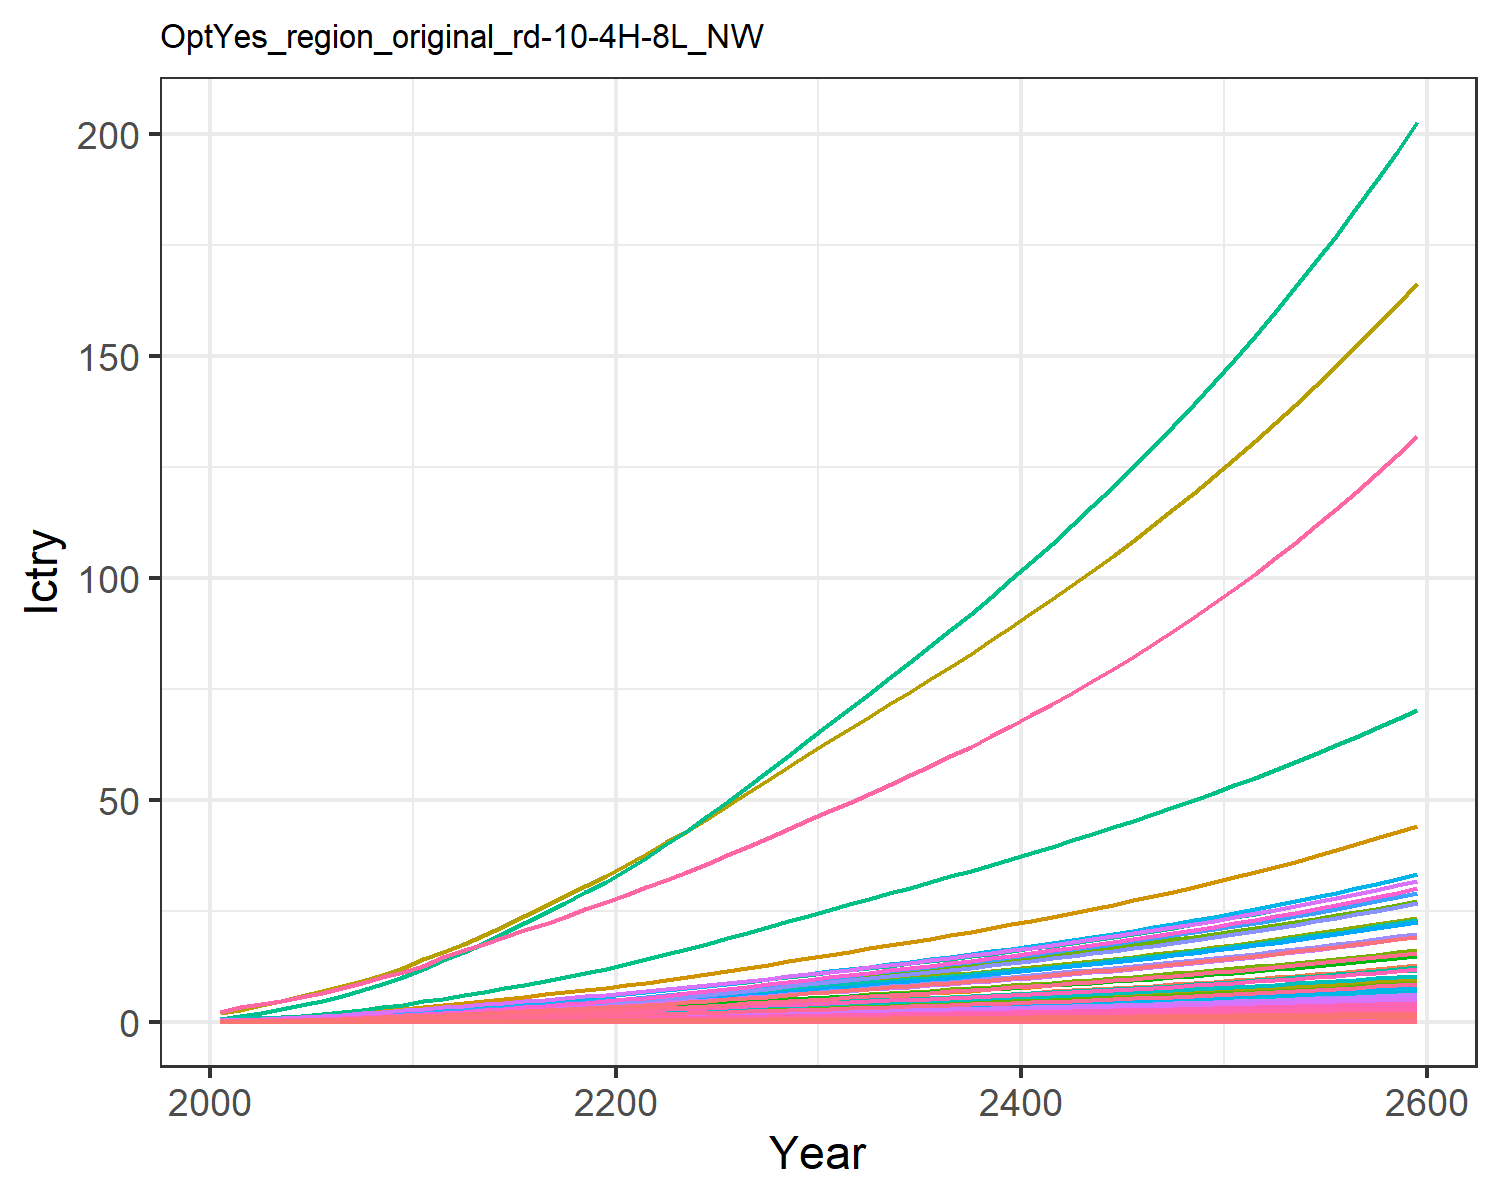

Data behind this chart, as committed beside it:
0.00453980657473139, 0.011897750621834072, 0.0019801954436944992, 0.09577037420395854, 0.09523292874156766, 0.0015171779602880257, 0.14093142316190188, 0.045355418917434574, 0.009200060779657276, 0.00048002840547409876, 0.05365796921146087, 0.0015181990390601295, 0.002138146239742674, 0.04082005285998421, 0.007915093892143038, 0.009788391061420381, 0.0012405073731613825, 0.002461836444612486, 0.009629315334038609, 0.0003286906817513218, 0.008690252275547592, 0.3359970787964497, 0.0005448110438130173, 0.0021606431507056774
0.008376, 0.02283, 0.0031, 0.154, 0.1499, 0.002378, 0.2024, 0.06518, 0.01441, 0.0009222, 0.07707, 0.002913, 0.004103, 0.07516, 0.0124, 0.01574, 0.001951, 0.003858, 0.0151, 0.0005167, 0.01368, 0.5284, 0.0008564, 0.003977
0.01446, 0.04358, 0.004422, 0.2301, 0.2165, 0.003397, 0.2395, 0.07684, 0.02054, 0.001761, 0.0908, 0.005554, 0.007822, 0.1294, 0.0177, 0.02351, 0.002812, 0.005508, 0.02157, 0.0007448, 0.01976, 0.7621, 0.001234, 0.006846
0.02127, 0.06796, 0.005741, 0.3138, 0.2847, 0.004417, 0.2804, 0.09091, 0.02667, 0.002749, 0.1073, 0.008653, 0.01219, 0.1897, 0.02299, 0.03206, 0.003692, 0.007159, 0.02806, 0.0009772, 0.02598, 1.001, 0.00162, 0.01003
0.02873, 0.09459, 0.007138, 0.4003, 0.3549, 0.005501, 0.3234, 0.1064, 0.03316, 0.00383, 0.1256, 0.01203, 0.01695, 0.2555, 0.0286, 0.04089, 0.004593, 0.008911, 0.03496, 0.001215, 0.03239, 1.245, 0.002014, 0.0135
0.03718, 0.1242, 0.008654, 0.4953, 0.4314, 0.00668, 0.3671, 0.1229, 0.0402, 0.005035, 0.1449, 0.01579, 0.02224, 0.3296, 0.0347, 0.05059, 0.005575, 0.01082, 0.04247, 0.001475, 0.03938, 1.512, 0.002444, 0.01741
0.04722, 0.161, 0.01026, 0.6052, 0.5153, 0.007934, 0.4129, 0.1402, 0.04768, 0.006535, 0.1651, 0.02046, 0.02882, 0.4175, 0.04119, 0.0618, 0.006649, 0.01284, 0.05046, 0.001758, 0.04703, 1.803, 0.002914, 0.02205
0.05892, 0.2052, 0.01199, 0.7304, 0.6068, 0.009279, 0.4598, 0.1582, 0.05569, 0.008339, 0.1862, 0.02606, 0.03672, 0.5196, 0.04814, 0.07458, 0.007821, 0.01501, 0.05904, 0.002067, 0.05539, 2.121, 0.003426, 0.02744
0.07239, 0.2578, 0.01383, 0.873, 0.7066, 0.01072, 0.5075, 0.1768, 0.06424, 0.01049, 0.208, 0.03274, 0.04615, 0.6369, 0.05555, 0.08914, 0.009098, 0.01733, 0.0682, 0.002404, 0.06451, 2.468, 0.003985, 0.03363
0.08693, 0.3081, 0.01616, 1.003, 0.8161, 0.01254, 0.5693, 0.2002, 0.07508, 0.01255, 0.2354, 0.03912, 0.05516, 0.7633, 0.06496, 0.1024, 0.0105, 0.02027, 0.0798, 0.002773, 0.07451, 2.848, 0.004597, 0.04031
0.1034, 0.3557, 0.01895, 1.109, 0.9301, 0.01471, 0.6408, 0.2269, 0.08805, 0.01451, 0.2667, 0.04517, 0.06372, 0.9068, 0.07621, 0.1132, 0.01196, 0.02379, 0.09368, 0.003157, 0.08492, 3.243, 0.005235, 0.04789
0.1175, 0.4056, 0.02237, 1.28, 1.087, 0.01739, 0.7374, 0.2633, 0.104, 0.01657, 0.3095, 0.05153, 0.07272, 1.028, 0.09002, 0.1307, 0.01397, 0.0281, 0.1107, 0.003689, 0.09928, 3.79, 0.006116, 0.05432
0.1342, 0.4587, 0.02561, 1.415, 1.221, 0.01991, 0.8137, 0.2927, 0.1191, 0.01877, 0.3439, 0.0583, 0.08233, 1.174, 0.1031, 0.1445, 0.01569, 0.03218, 0.1268, 0.004142, 0.1115, 4.256, 0.006867, 0.06203
0.152, 0.5131, 0.02897, 1.547, 1.355, 0.02253, 0.8887, 0.3216, 0.1347, 0.02102, 0.3778, 0.06525, 0.09219, 1.329, 0.1167, 0.1581, 0.01741, 0.03642, 0.1435, 0.004596, 0.1238, 4.722, 0.007619, 0.07021
0.1705, 0.5696, 0.03246, 1.681, 1.49, 0.02525, 0.9635, 0.3507, 0.151, 0.02337, 0.4119, 0.07249, 0.1025, 1.49, 0.1307, 0.1718, 0.01914, 0.04081, 0.1608, 0.005053, 0.1361, 5.191, 0.008377, 0.07877
0.1899, 0.6271, 0.03607, 1.817, 1.626, 0.02806, 1.039, 0.3799, 0.1678, 0.02576, 0.4463, 0.07988, 0.113, 1.66, 0.1453, 0.1856, 0.02089, 0.04534, 0.1787, 0.005515, 0.1485, 5.665, 0.009144, 0.08778
0.2101, 0.685, 0.03978, 1.953, 1.766, 0.03095, 1.118, 0.4096, 0.1851, 0.02817, 0.4812, 0.08733, 0.1236, 1.837, 0.1603, 0.1996, 0.02269, 0.05002, 0.1971, 0.00599, 0.1612, 6.152, 0.009931, 0.09716
0.2308, 0.7429, 0.04361, 2.089, 1.907, 0.03392, 1.198, 0.4401, 0.203, 0.03059, 0.5171, 0.0948, 0.1343, 2.018, 0.1757, 0.2136, 0.02451, 0.05483, 0.216, 0.006473, 0.1741, 6.646, 0.01073, 0.1068
0.2519, 0.8003, 0.04752, 2.226, 2.05, 0.03696, 1.28, 0.4715, 0.2212, 0.03299, 0.554, 0.1022, 0.1449, 2.202, 0.1915, 0.2276, 0.02636, 0.05975, 0.2353, 0.00696, 0.1872, 7.146, 0.01154, 0.1166
0.2731, 0.8569, 0.05152, 2.362, 2.194, 0.04007, 1.363, 0.5036, 0.2399, 0.03536, 0.5918, 0.1095, 0.1553, 2.389, 0.2076, 0.2416, 0.02821, 0.06479, 0.2551, 0.007452, 0.2003, 7.649, 0.01235, 0.1265
0.2961, 0.9177, 0.0557, 2.511, 2.349, 0.04332, 1.449, 0.5367, 0.2595, 0.03791, 0.6308, 0.1174, 0.1666, 2.59, 0.2245, 0.2569, 0.03022, 0.07004, 0.2758, 0.007982, 0.2145, 8.192, 0.01323, 0.1373
0.3214, 0.9847, 0.0601, 2.677, 2.52, 0.04674, 1.537, 0.5711, 0.28, 0.04072, 0.6712, 0.1261, 0.179, 2.811, 0.2422, 0.2739, 0.03243, 0.07558, 0.2975, 0.008567, 0.2301, 8.79, 0.0142, 0.1491
0.3478, 1.061, 0.06464, 2.851, 2.698, 0.05027, 1.628, 0.6064, 0.3012, 0.04392, 0.7128, 0.136, 0.1931, 3.042, 0.2606, 0.2917, 0.03473, 0.08129, 0.3199, 0.009176, 0.2464, 9.413, 0.01521, 0.1614
0.3751, 1.141, 0.0693, 3.03, 2.883, 0.05389, 1.72, 0.6427, 0.323, 0.04728, 0.7554, 0.1463, 0.2079, 3.281, 0.2794, 0.3102, 0.03712, 0.08715, 0.343, 0.009806, 0.2632, 10.06, 0.01626, 0.1742
0.4031, 1.224, 0.07407, 3.215, 3.072, 0.05761, 1.814, 0.6799, 0.3454, 0.05077, 0.7992, 0.1571, 0.2233, 3.526, 0.2987, 0.3291, 0.03957, 0.09317, 0.3666, 0.01045, 0.2806, 10.72, 0.01733, 0.1873
0.4328, 1.31, 0.07903, 3.409, 3.272, 0.06147, 1.914, 0.719, 0.3686, 0.05441, 0.8452, 0.1683, 0.2394, 3.785, 0.3187, 0.3491, 0.04215, 0.09942, 0.3912, 0.01114, 0.2988, 11.42, 0.01846, 0.2011
0.4628, 1.398, 0.08409, 3.607, 3.475, 0.0654, 2.015, 0.7589, 0.3922, 0.05813, 0.8921, 0.1797, 0.2558, 4.047, 0.3392, 0.3693, 0.04478, 0.1058, 0.4162, 0.01183, 0.3174, 12.13, 0.01961, 0.2152
0.4933, 1.488, 0.08924, 3.807, 3.682, 0.06942, 2.118, 0.7996, 0.4163, 0.06193, 0.9399, 0.1914, 0.2726, 4.313, 0.36, 0.3899, 0.04745, 0.1123, 0.4417, 0.01254, 0.3363, 12.85, 0.02079, 0.2294
0.5243, 1.579, 0.09449, 4.011, 3.894, 0.07351, 2.222, 0.8412, 0.441, 0.0658, 0.9889, 0.2033, 0.2896, 4.583, 0.3812, 0.4108, 0.05018, 0.1189, 0.4678, 0.01326, 0.3556, 13.59, 0.02198, 0.2439
0.5559, 1.672, 0.09986, 4.218, 4.11, 0.0777, 2.33, 0.8839, 0.4661, 0.06975, 1.039, 0.2154, 0.3071, 4.857, 0.403, 0.4322, 0.05298, 0.1257, 0.4944, 0.014, 0.3754, 14.35, 0.02321, 0.2586
0.5871, 1.763, 0.1052, 4.423, 4.323, 0.08183, 2.435, 0.9257, 0.4909, 0.07366, 1.088, 0.2273, 0.3243, 5.128, 0.4244, 0.4532, 0.05572, 0.1324, 0.5207, 0.01473, 0.3948, 15.09, 0.02441, 0.2732
0.6176, 1.853, 0.1103, 4.624, 4.528, 0.08585, 2.535, 0.966, 0.5151, 0.07747, 1.136, 0.239, 0.3411, 5.392, 0.4453, 0.4738, 0.05838, 0.1389, 0.5463, 0.01543, 0.4136, 15.81, 0.02557, 0.2874
0.6481, 1.942, 0.1155, 4.826, 4.735, 0.0899, 2.637, 1.007, 0.5395, 0.0813, 1.183, 0.2507, 0.358, 5.656, 0.4663, 0.4946, 0.06105, 0.1454, 0.572, 0.01613, 0.4325, 16.53, 0.02674, 0.3017
0.679, 2.032, 0.1207, 5.03, 4.944, 0.094, 2.739, 1.048, 0.5641, 0.08516, 1.231, 0.2625, 0.375, 5.923, 0.4876, 0.5156, 0.06375, 0.1521, 0.5981, 0.01685, 0.4516, 17.26, 0.02793, 0.3161
0.7103, 2.124, 0.1261, 5.238, 5.156, 0.09815, 2.843, 1.089, 0.589, 0.08908, 1.281, 0.2745, 0.3923, 6.193, 0.5092, 0.537, 0.06649, 0.1588, 0.6245, 0.01757, 0.471, 18, 0.02913, 0.3307
0.7421, 2.216, 0.1315, 5.45, 5.373, 0.1024, 2.95, 1.132, 0.6145, 0.09306, 1.331, 0.2866, 0.4098, 6.467, 0.5311, 0.5588, 0.06929, 0.1656, 0.6514, 0.01831, 0.4908, 18.75, 0.03035, 0.3455
0.7744, 2.31, 0.137, 5.666, 5.593, 0.1067, 3.058, 1.176, 0.6404, 0.0971, 1.382, 0.2989, 0.4276, 6.745, 0.5535, 0.5811, 0.07214, 0.1726, 0.6788, 0.01907, 0.511, 19.52, 0.0316, 0.3605
0.8072, 2.405, 0.1426, 5.888, 5.819, 0.1111, 3.17, 1.221, 0.6668, 0.1012, 1.434, 0.3115, 0.4458, 7.028, 0.5764, 0.6039, 0.07505, 0.1797, 0.7068, 0.01984, 0.5316, 20.3, 0.03288, 0.3759
0.8407, 2.503, 0.1484, 6.114, 6.049, 0.1156, 3.283, 1.266, 0.6938, 0.1054, 1.488, 0.3242, 0.4643, 7.317, 0.5997, 0.6272, 0.07803, 0.187, 0.7355, 0.02062, 0.5526, 21.11, 0.03418, 0.3915
0.8749, 2.602, 0.1542, 6.346, 6.285, 0.1202, 3.4, 1.313, 0.7215, 0.1097, 1.544, 0.3372, 0.4831, 7.61, 0.6236, 0.651, 0.08108, 0.1944, 0.7647, 0.02143, 0.5742, 21.93, 0.03552, 0.4074
0.9098, 2.703, 0.1603, 6.583, 6.527, 0.1249, 3.52, 1.362, 0.7497, 0.1141, 1.6, 0.3505, 0.5024, 7.91, 0.648, 0.6755, 0.0842, 0.2021, 0.7947, 0.02225, 0.5963, 22.77, 0.03689, 0.4237
0.9455, 2.806, 0.1664, 6.827, 6.775, 0.1297, 3.642, 1.411, 0.7787, 0.1185, 1.659, 0.3641, 0.5221, 8.216, 0.6731, 0.7006, 0.0874, 0.2099, 0.8254, 0.0231, 0.619, 23.64, 0.03829, 0.4403
0.982, 2.911, 0.1727, 7.077, 7.029, 0.1347, 3.768, 1.462, 0.8084, 0.1231, 1.718, 0.378, 0.5423, 8.528, 0.6987, 0.7264, 0.09069, 0.2179, 0.8568, 0.02397, 0.6422, 24.52, 0.03973, 0.4574
1.019, 3.019, 0.1792, 7.334, 7.29, 0.1397, 3.898, 1.515, 0.8389, 0.1278, 1.78, 0.3922, 0.5629, 8.848, 0.725, 0.7528, 0.09406, 0.2261, 0.8891, 0.02486, 0.6661, 25.43, 0.04121, 0.4748
1.058, 3.129, 0.1859, 7.598, 7.559, 0.145, 4.031, 1.569, 0.8702, 0.1326, 1.843, 0.4068, 0.5841, 9.175, 0.7521, 0.78, 0.09753, 0.2345, 0.9222, 0.02578, 0.6907, 26.36, 0.04273, 0.4926
1.097, 3.242, 0.1927, 7.869, 7.834, 0.1503, 4.167, 1.624, 0.9023, 0.1375, 1.908, 0.4217, 0.6057, 9.511, 0.7798, 0.808, 0.1011, 0.2431, 0.9562, 0.02672, 0.7159, 27.32, 0.04429, 0.5109
1.137, 3.357, 0.1997, 8.148, 8.118, 0.1558, 4.308, 1.681, 0.9353, 0.1425, 1.976, 0.437, 0.628, 9.854, 0.8084, 0.8367, 0.1048, 0.252, 0.9912, 0.02769, 0.7418, 28.31, 0.04589, 0.5297
1.178, 3.476, 0.2069, 8.435, 8.409, 0.1614, 4.453, 1.74, 0.9692, 0.1477, 2.045, 0.4527, 0.6508, 10.21, 0.8377, 0.8663, 0.1085, 0.2612, 1.027, 0.02868, 0.7685, 29.33, 0.04754, 0.549
1.221, 3.597, 0.2143, 8.73, 8.709, 0.1673, 4.601, 1.801, 1.004, 0.153, 2.116, 0.4688, 0.6743, 10.57, 0.8678, 0.8968, 0.1124, 0.2706, 1.064, 0.02971, 0.7959, 30.37, 0.04924, 0.5688
1.265, 3.722, 0.2219, 9.034, 9.018, 0.1732, 4.754, 1.863, 1.04, 0.1585, 2.189, 0.4853, 0.6984, 10.94, 0.8989, 0.9281, 0.1164, 0.2802, 1.102, 0.03077, 0.8242, 31.44, 0.05099, 0.5891
1.309, 3.85, 0.2298, 9.347, 9.336, 0.1794, 4.912, 1.928, 1.077, 0.1641, 2.265, 0.5023, 0.7232, 11.32, 0.9308, 0.9604, 0.1205, 0.2902, 1.141, 0.03185, 0.8533, 32.55, 0.0528, 0.61
1.355, 3.982, 0.2379, 9.67, 9.664, 0.1857, 5.074, 1.994, 1.115, 0.1699, 2.343, 0.5198, 0.7486, 11.71, 0.9637, 0.9937, 0.1247, 0.3005, 1.182, 0.03297, 0.8832, 33.69, 0.05465, 0.6315
1.403, 4.117, 0.2462, 10, 10, 0.1923, 5.241, 2.063, 1.154, 0.1759, 2.423, 0.5377, 0.7749, 12.11, 0.9976, 1.028, 0.1291, 0.311, 1.223, 0.03413, 0.9141, 34.87, 0.05657, 0.6536
1.452, 4.256, 0.2547, 10.35, 10.35, 0.199, 5.413, 2.133, 1.195, 0.182, 2.506, 0.5562, 0.8018, 12.53, 1.033, 1.063, 0.1336, 0.3219, 1.266, 0.03532, 0.946, 36.08, 0.05854, 0.6763
1.502, 4.399, 0.2636, 10.7, 10.71, 0.2059, 5.59, 2.206, 1.236, 0.1883, 2.591, 0.5752, 0.8296, 12.95, 1.069, 1.1, 0.1383, 0.3331, 1.31, 0.03655, 0.9788, 37.33, 0.06057, 0.6997
1.553, 4.547, 0.2727, 11.06, 11.08, 0.2131, 5.773, 2.281, 1.279, 0.1948, 2.679, 0.5948, 0.8583, 13.39, 1.106, 1.137, 0.143, 0.3447, 1.356, 0.03781, 1.013, 38.61, 0.06267, 0.7239
1.607, 4.698, 0.2821, 11.44, 11.46, 0.2205, 5.961, 2.359, 1.324, 0.2015, 2.77, 0.615, 0.8878, 13.84, 1.144, 1.176, 0.148, 0.3566, 1.402, 0.03912, 1.048, 39.94, 0.06484, 0.7487
1.662, 4.854, 0.2918, 11.83, 11.85, 0.2281, 6.155, 2.439, 1.369, 0.2084, 2.864, 0.6358, 0.9181, 14.31, 1.183, 1.216, 0.1531, 0.3689, 1.451, 0.04046, 1.084, 41.31, 0.06707, 0.7743
1.718, 5.014, 0.3017, 12.23, 12.26, 0.2359, 6.354, 2.521, 1.417, 0.2155, 2.961, 0.6572, 0.9495, 14.78, 1.224, 1.257, 0.1583, 0.3816, 1.501, 0.04185, 1.121, 42.72, 0.06937, 0.8007
1.776, 5.18, 0.312, 12.64, 12.68, 0.244, 6.56, 2.606, 1.465, 0.2228, 3.061, 0.6792, 0.9818, 15.28, 1.266, 1.3, 0.1638, 0.3947, 1.552, 0.04329, 1.159, 44.18, 0.07175, 0.8279
